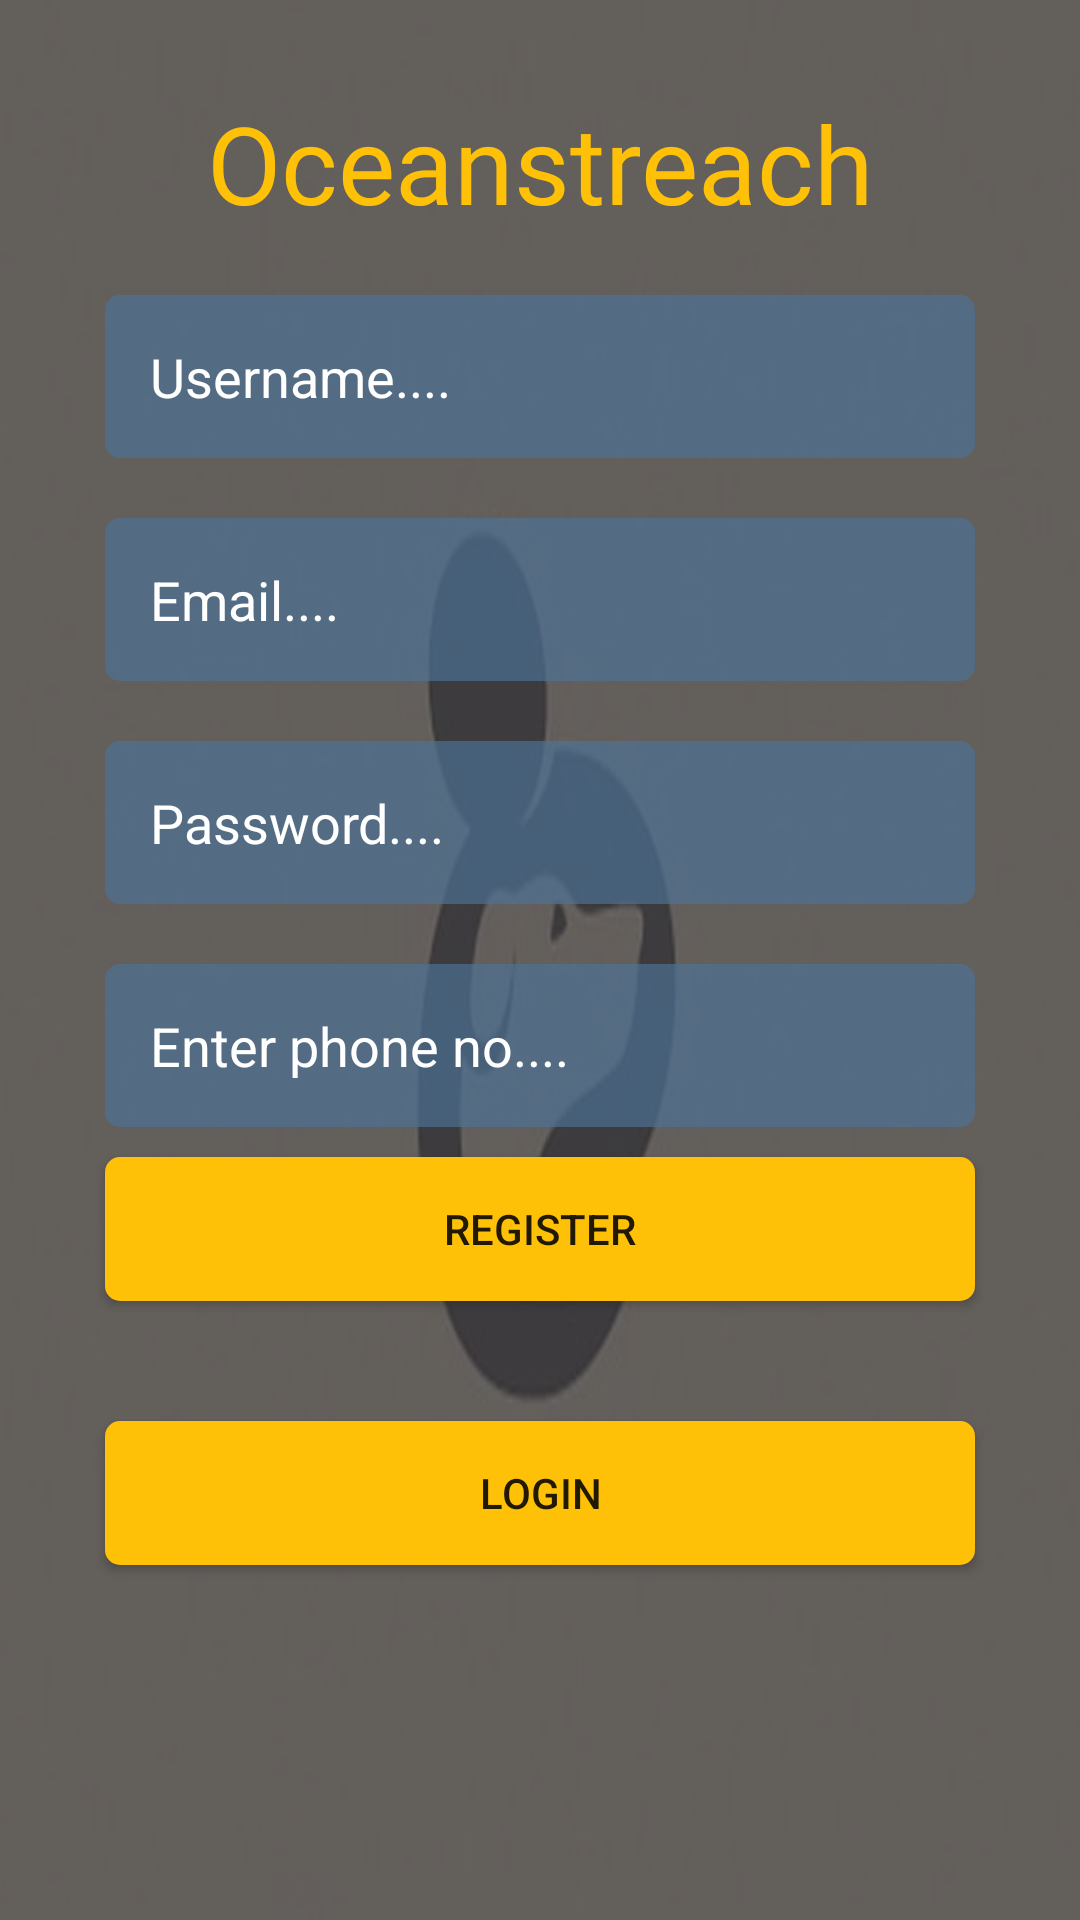

The Android layout XML behind this screen, and the referenced resources:
<!-- AndroidManifest.xml: application theme Theme.Oceanstreach -->
<!-- res/layout/activity_sign_up.xml -->
<?xml version="1.0" encoding="utf-8"?>
<RelativeLayout xmlns:android="http://schemas.android.com/apk/res/android"
    xmlns:app="http://schemas.android.com/apk/res-auto"
    xmlns:tools="http://schemas.android.com/tools"
    android:layout_width="match_parent"
    android:layout_height="match_parent"
    tools:context=".SignUpActivity">

    <LinearLayout
        android:layout_width="match_parent"
        android:layout_height="match_parent"
        android:background="@drawable/dogo"/>
    <LinearLayout
        android:layout_width="match_parent"
        android:layout_height="match_parent"
        android:background="@color/background"
        android:alpha="0.7"/>

    <TextView
        android:layout_width="match_parent"
        android:layout_height="wrap_content"
        android:layout_marginTop="30dp"
        android:gravity="center"
        android:textSize="36dp"
        android:text="@string/app_name"
        android:textColor="@color/primary"
        android:fontFamily="@font/bangers"
        style="@style/TextAppearance.AppCompat.Headline"
        android:id="@+id/tv_appname"
        />
    <EditText
        android:layout_width="match_parent"
        android:layout_height="wrap_content"
        android:layout_centerHorizontal="true"
        android:layout_below="@+id/tv_appname"
        android:layout_marginTop="20dp"
        android:layout_marginRight="70dp"
        android:background="@drawable/input_shape"
        android:padding="15dp"
        android:singleLine="true"
        android:inputType="text"
        android:hint="Username...."
        android:textColorHint="@color/white"
        android:textColor="@color/white"
        android:id="@+id/edt_createusername"
        />
    <EditText
        android:layout_width="match_parent"
        android:layout_height="wrap_content"
        android:layout_centerHorizontal="true"
        android:layout_below="@+id/edt_createusername"
        android:layout_marginTop="20dp"
        android:layout_marginRight="70dp"
        android:background="@drawable/input_shape"
        android:padding="15dp"
        android:inputType="textEmailAddress"
        android:hint="Email...."
        android:textColorHint="@color/white"
        android:textColor="@color/white"
        android:id="@+id/edt_email"
        />
    <EditText
        android:layout_width="match_parent"
        android:layout_height="wrap_content"
        android:layout_centerHorizontal="true"
        android:layout_below="@+id/edt_email"
        android:layout_marginTop="20dp"
        android:layout_marginRight="70dp"
        android:background="@drawable/input_shape"
        android:padding="15dp"
        android:inputType="textPassword"
        android:hint="Password...."
        android:textColorHint="@color/white"
        android:textColor="@color/white"
        android:id="@+id/edt_password"
        />
    <EditText
        android:layout_width="match_parent"
        android:layout_height="wrap_content"
        android:layout_centerHorizontal="true"
        android:layout_below="@+id/edt_password"
        android:layout_marginTop="20dp"
        android:layout_marginRight="70dp"
        android:background="@drawable/input_shape"
        android:padding="15dp"
        android:inputType="number"
        android:hint="Enter phone no...."
        android:textColorHint="@color/white"
        android:textColor="@color/white"
        android:id="@+id/edt_phonenumber"
        />

    <Button
        android:layout_width="match_parent"
        android:layout_height="wrap_content"
        android:layout_below="@+id/edt_phonenumber"
        android:layout_marginTop="10dp"
        android:layout_marginLeft="70dp"
        android:layout_centerHorizontal="true"
        android:background="@drawable/btn_shape"
        android:text="Register"
        android:id="@+id/btn_register"/>
    <Button
        android:layout_width="match_parent"
        android:layout_height="wrap_content"
        android:layout_below="@+id/btn_register"
        android:layout_marginTop="40dp"
        android:layout_marginLeft="70dp"
        android:layout_centerHorizontal="true"
        android:background="@drawable/btn_shape"
        android:text="LOGIN"
        android:id="@+id/btn_login"/>

</RelativeLayout>
<!-- resources referenced by this layout -->
<resources>
  <color name="background">#322F32</color>
  <color name="primary">#FFC107</color>
  <color name="white">#FFFFFFFF</color>
  <!-- drawable btn_shape (drawable) -->
  <?xml version="1.0" encoding="utf-8"?>
  <shape android:shape="rectangle" xmlns:android="http://schemas.android.com/apk/res/android">
  
      <solid android:color="@color/primary"/>
      <corners android:radius="5dp"/>
  </shape>
  <!-- drawable dogo: jpg bitmap (drawable, 8692 bytes) -->
  <!-- drawable input_shape (drawable) -->
  <?xml version="1.0" encoding="utf-8"?>
  <shape android:shape="rectangle" xmlns:android="http://schemas.android.com/apk/res/android">
  
      <solid android:color="#A94E7398"/>
      <corners android:radius="5dp"/>
  </shape>
  <string name="app_name">Oceanstreach</string>
  <style name="Theme.Oceanstreach" parent="Theme.MaterialComponents.DayNight.DarkActionBar">
          
          <item name="colorPrimary">@color/purple_500</item>
          <item name="colorPrimaryVariant">@color/primary</item>
          <item name="colorOnPrimary">@color/white</item>
          
          <item name="colorSecondary">@color/teal_200</item>
          <item name="colorSecondaryVariant">@color/teal_700</item>
          <item name="colorOnSecondary">@color/black</item>
          
          <item name="android:statusBarColor" tools:targetApi="l">?attr/colorPrimaryVariant</item>
          
      </style>
  <color name="purple_500">#FFC107</color>
  <color name="teal_200">#FF03DAC5</color>
  <color name="teal_700">#FF018786</color>
  <color name="black">#FF000000</color>
</resources>
